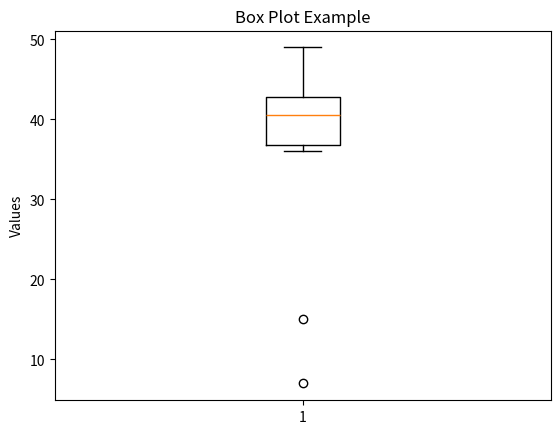

Here is the Python script that generated this plot:
import matplotlib.pyplot as plt

data = [7, 15, 36, 39, 40, 41, 42, 43, 47, 49]

plt.boxplot(data)
plt.title("Box Plot Example")
plt.ylabel("Values")

plt.show()
